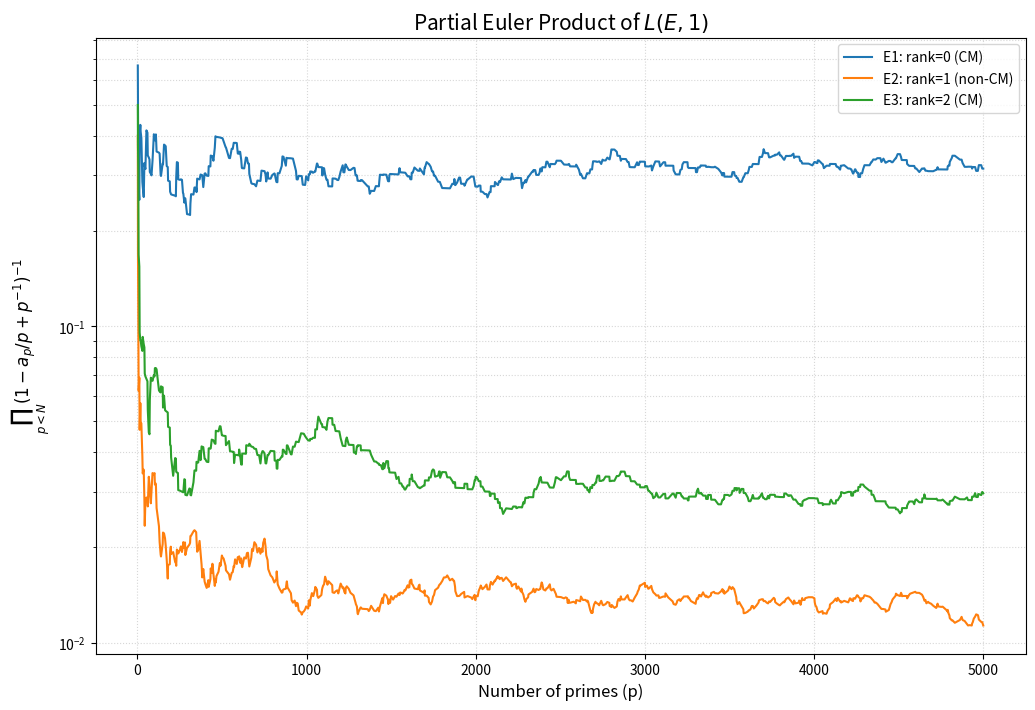

Recreate this plot in Python.
import numpy as np
import matplotlib.pyplot as plt
from sympy import isprime
import math

def count_points(A, B, p):
    count = 1
    rhs_table = [(x**3 + A*x + B) % p for x in range(p)]
    squares = [False] * p
    for y in range(p):
        squares[(y*y) % p] = True
    for val in rhs_table:
        if val == 0: count += 1
        elif squares[val]: count += 2
    return count

def get_l_function_series(A, B, max_p=3000):
    primes = []
    l_values = []
    current_l = 1.0
    
    p = 2
    while p < max_p:
        if isprime(p):
            a_p = p + 1 - count_points(A, B, p)
            # Euler factor at s=1: (1 - a_p/p + 1/p)^-1
            # 簡略化のため、p|disc のケース（悪い素数）も同様に扱う
            factor = 1.0 / (1.0 - a_p/p + 1.0/p)
            current_l *= factor
            
            primes.append(p)
            l_values.append(current_l)
        p += 1
    return primes, l_values

# 曲線定義
curves = {
    'E1: rank=0 (CM)': (-1, 0),
    'E2: rank=1 (non-CM)': (-1, 1),
    'E3: rank=2 (CM)': (0, -4)
}

plt.figure(figsize=(12, 8))

for label, (A, B) in curves.items():
    print(f"Calculating L-series for {label}...")
    primes, l_values = get_l_function_series(A, B, max_p=5000)
    plt.plot(primes, l_values, label=label)

plt.axhline(0, color='black', linewidth=1, linestyle='--')
plt.title(r"Partial Euler Product of $L(E, 1)$", fontsize=15)
plt.xlabel("Number of primes (p)", fontsize=12)
plt.ylabel(r"$\prod_{p<N} (1 - a_p/p + p^{-1})^{-1}$", fontsize=12)
plt.legend()
plt.grid(True, which='both', linestyle=':', alpha=0.5)
plt.yscale('log') # 値の差が大きいためログスケールを推奨
plt.show()
